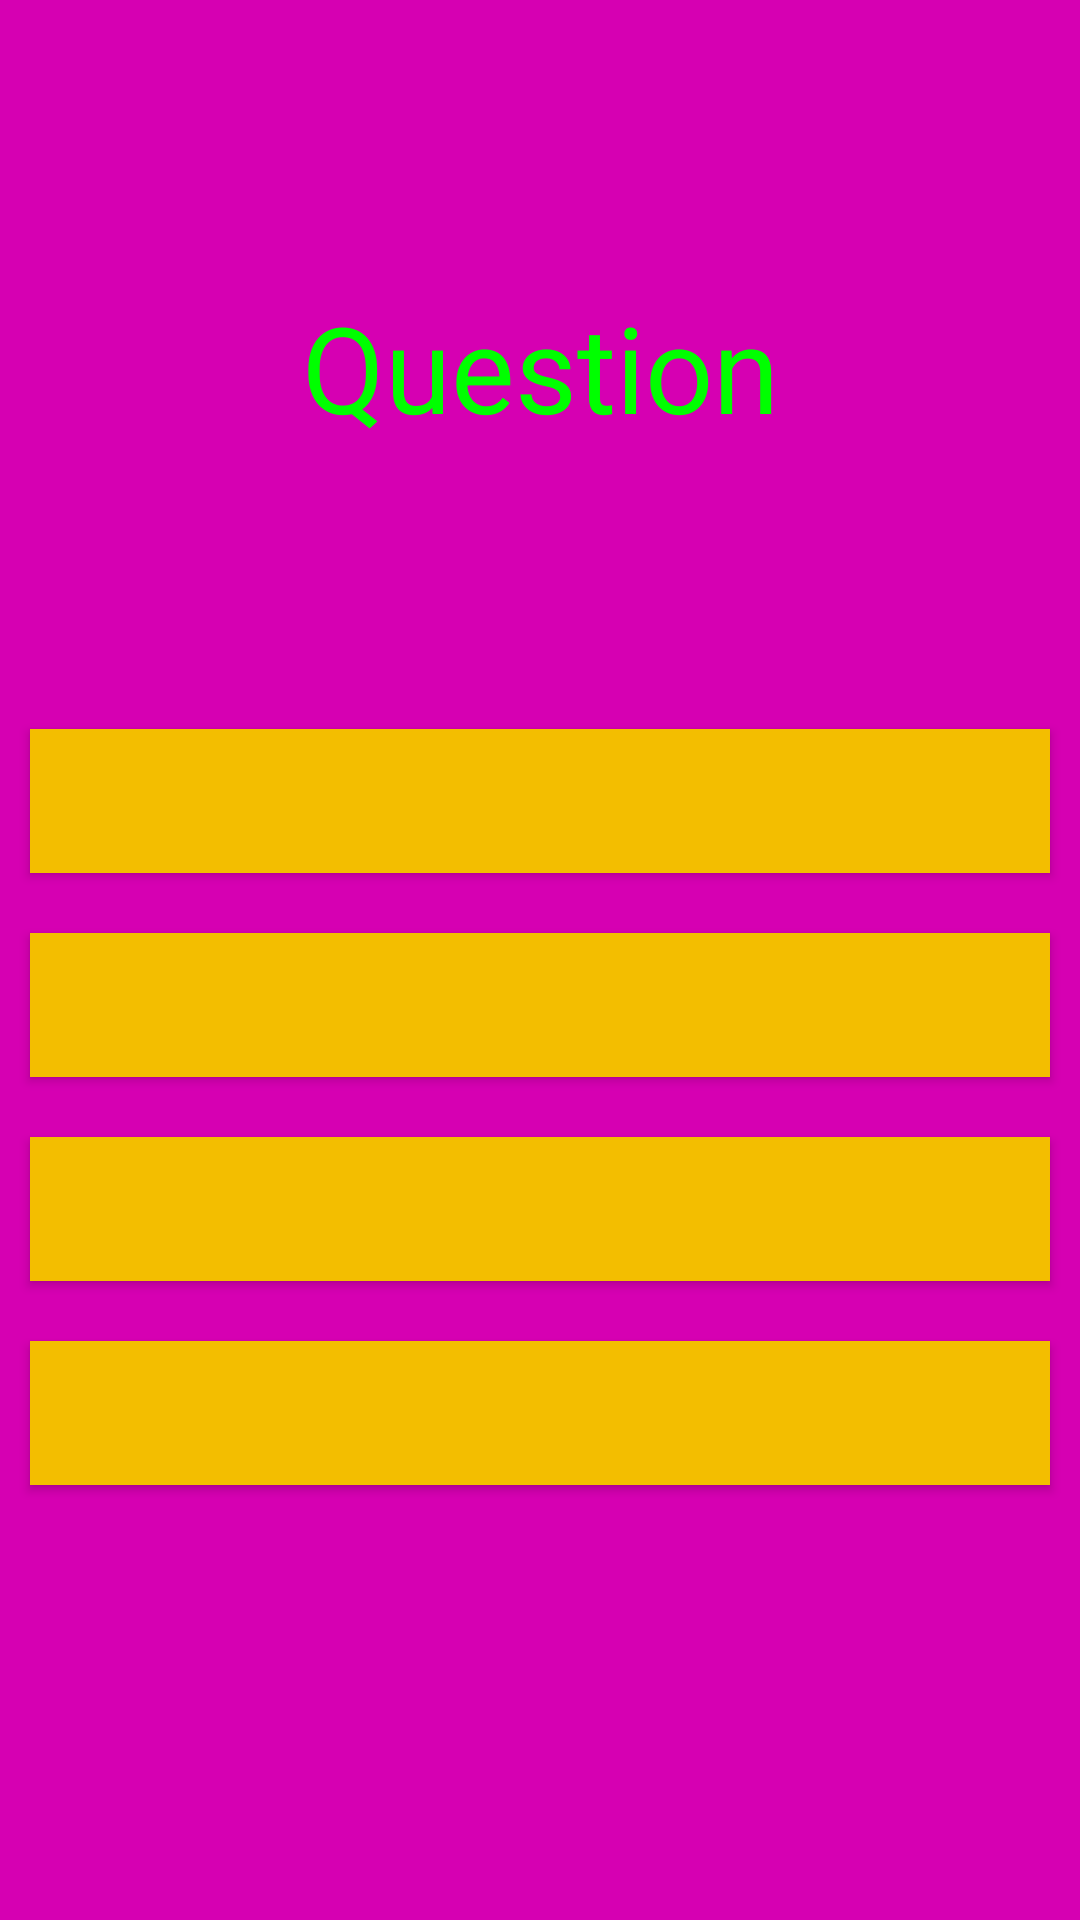

Here is an Android app screen rendered from its layout file. Give the layout XML and the strings, colors and styles it references.
<!-- AndroidManifest.xml: application theme AppTheme -->
<!-- res/layout/mathgame_play.xml -->
<?xml version="1.0" encoding="utf-8"?>
<LinearLayout xmlns:android="http://schemas.android.com/apk/res/android"
    android:id="@+id/mathgame_play"
    android:layout_width="match_parent"
    android:layout_height="match_parent"
    android:orientation="vertical"
    android:background="@color/colorPrimary">



    <LinearLayout
        android:layout_width="match_parent"
        android:layout_height="0dp"
        android:layout_weight=".5"
        android:orientation="vertical">

        <TextView
            android:id="@+id/triviaQuestion"
            android:layout_width="match_parent"
            android:layout_height="205dp"
            android:layout_margin="20dp"
            android:gravity="center"
            android:text="Question"
            android:textColor="@color/green"
            android:textSize="40sp" />

    </LinearLayout>


    <LinearLayout
        android:layout_width="match_parent"
        android:layout_height="0dp"
        android:layout_weight="1"
        android:gravity="center"
        android:orientation="vertical">

        <Button
            android:id="@+id/buttonA"
            android:layout_width="match_parent"
            android:layout_height="wrap_content"
            android:layout_margin="10dp"
            android:onClick="buttonA"
            android:text=""
            android:background="@color/colorPrimaryDark"
            android:textColor="@color/black"/>

        <Button
            android:id="@+id/buttonB"
            android:layout_width="match_parent"
            android:layout_height="wrap_content"
            android:layout_margin="10dp"
            android:onClick="buttonB"
            android:text=""
            android:background="@color/colorPrimaryDark"
            android:textColor="@color/black" />


        <Button
            android:id="@+id/buttonC"
            android:layout_width="match_parent"
            android:layout_height="wrap_content"
            android:layout_margin="10dp"
            android:onClick="buttonC"
            android:text=""
            android:background="@color/colorPrimaryDark"
            android:textColor="@color/black" />

        <Button
            android:id="@+id/buttonD"
            android:layout_width="match_parent"
            android:layout_height="wrap_content"
            android:layout_margin="10dp"
            android:onClick="buttonD"
            android:text=""
            android:background="@color/colorPrimaryDark"
            android:textColor="@color/black" />

        <TextView
            android:id="@+id/resultText"
            android:layout_width="match_parent"
            android:layout_height="wrap_content"
            android:gravity="center"
            android:text=""
            android:textColor="@color/green"
            android:textSize="30sp" />


        <TextView
            android:id="@+id/countnum"
            android:layout_width="match_parent"
            android:layout_height="75dp"
            android:ems="10"
            android:gravity="center"
            android:textSize="30dp"
            android:textColor="@color/green"
            android:inputType="number" />

    </LinearLayout>


</LinearLayout>
<!-- resources referenced by this layout -->
<resources>
  <color name="black">#000000</color>
  <color name="colorPrimary">#D600B2</color>
  <color name="colorPrimaryDark">#F3BE00</color>
  <color name="green">#00ff00</color>
  <style name="AppTheme" parent="Theme.AppCompat.Light.DarkActionBar">
          
          <item name="colorPrimary">@color/colorPrimary</item>
          <item name="colorPrimaryDark">@color/colorPrimaryDark</item>
          <item name="colorAccent">@color/colorAccent</item>
      </style>
  <color name="colorAccent">#03DA32</color>
</resources>
